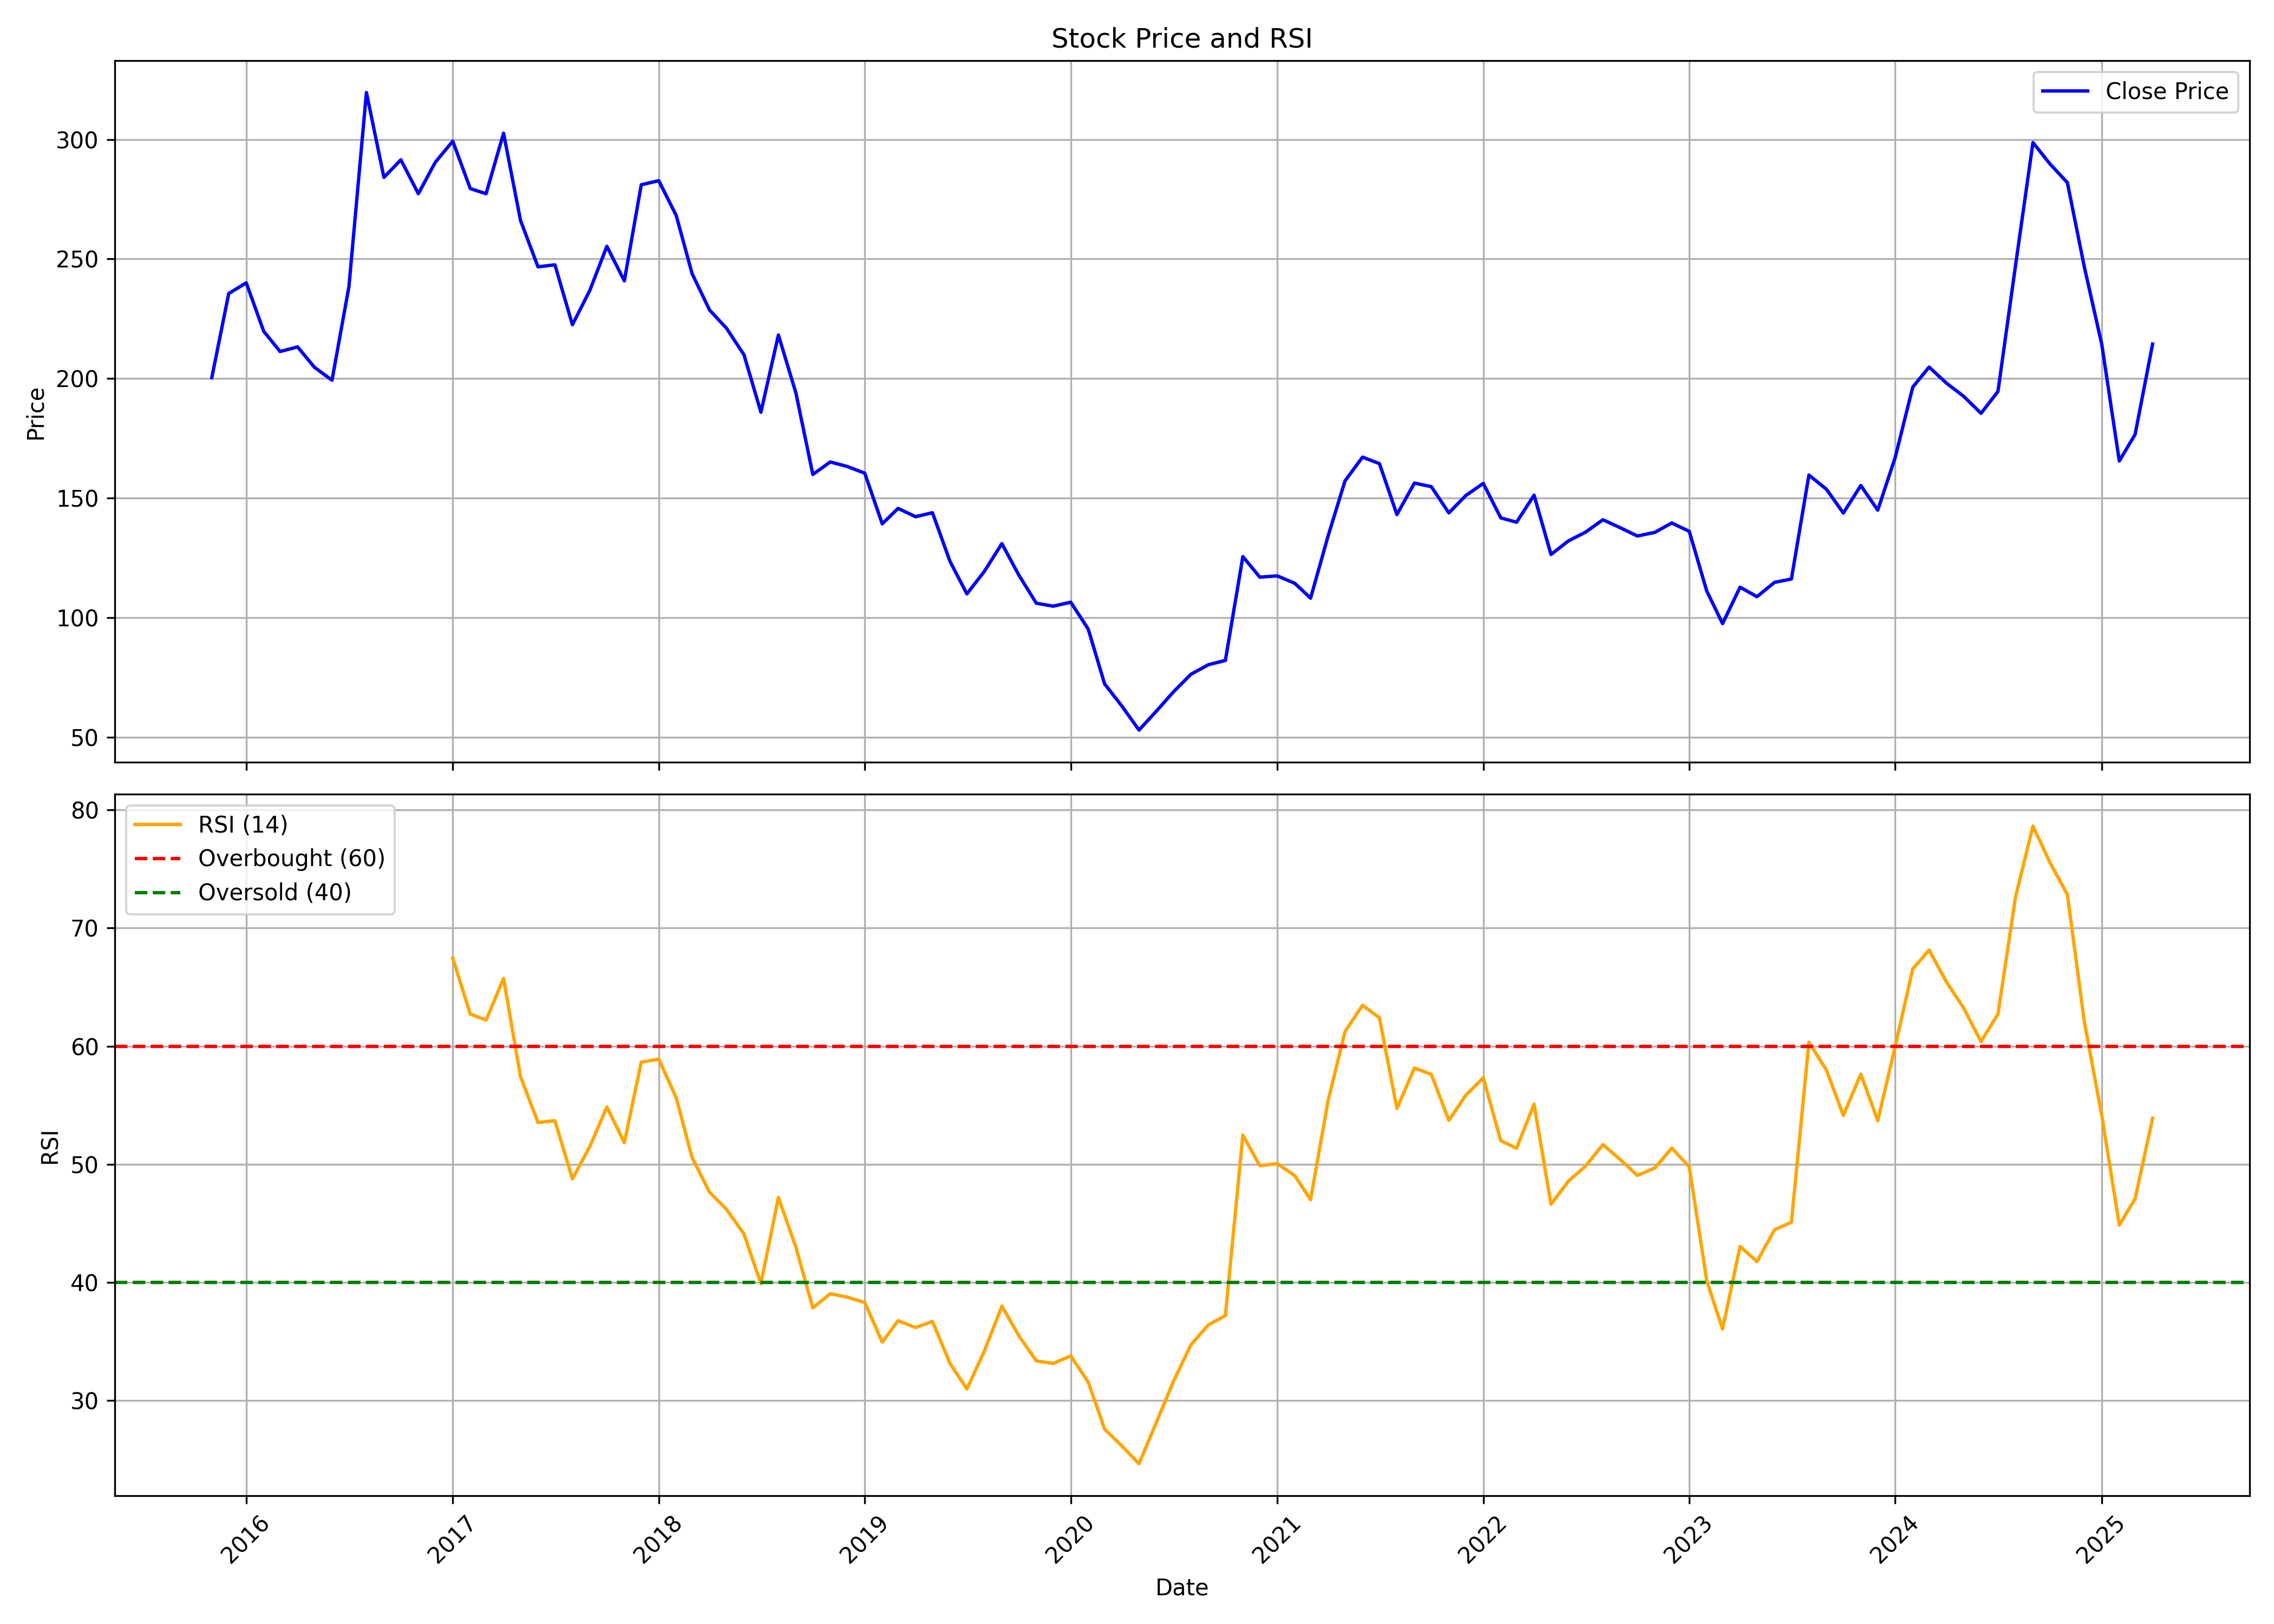

Values plotted in this chart, from the file beside it:
, Unnamed: 0, date, symbol, open, high, low, close, volume, rsi
0, 0, 2015-11-01, SHK, 207.9, 212.3, 185.9, 200.4, 35241198, 
1, 1, 2015-12-01, SHK, 200.8, 241.6, 193.4, 235.6, 13383819, 
2, 2, 2016-01-01, SHK, 236, 256.4, 215.2, 240, 5177348, 
3, 3, 2016-02-01, SHK, 241.7, 247.3, 190.6, 219.8, 2468684, 
4, 4, 2016-03-01, SHK, 221.2, 240, 208.4, 211.3, 1489679, 
5, 5, 2016-04-01, SHK, 212.4, 241.6, 207.6, 213.2, 1120468, 
6, 6, 2016-05-01, SHK, 213.2, 220.8, 200.2, 204.7, 1325913, 
7, 7, 2016-06-01, SHK, 204, 213.3, 194.6, 199.3, 3035065, 
8, 8, 2016-07-01, SHK, 199.2, 241.3, 196.5, 238.4, 2454915, 
9, 9, 2016-08-01, SHK, 241.1, 327.3, 230.5, 319.6, 3932733, 
10, 10, 2016-09-01, SHK, 321.1, 331.9, 275.9, 284.1, 1408736, 
11, 11, 2016-10-01, SHK, 284.1, 301, 269.1, 291.5, 836568, 
12, 12, 2016-11-01, SHK, 303.8, 309, 250.7, 277.3, 1117444, 
13, 13, 2016-12-01, SHK, 280.3, 297.5, 258.2, 290.4, 6551735, 
14, 14, 2017-01-01, SHK, 291.6, 339.5, 283.4, 299.3, 2130005, 67.44
15, 15, 2017-02-01, SHK, 298.9, 303, 271.5, 279.5, 566396, 62.72
16, 16, 2017-03-01, SHK, 278.8, 296.3, 265.2, 277.3, 1282788, 62.21
17, 17, 2017-04-01, SHK, 280.8, 310.6, 276.6, 302.6, 1736447, 65.73
18, 18, 2017-05-01, SHK, 302.6, 311.5, 245.1, 266.2, 5381865, 57.43
19, 19, 2017-06-01, SHK, 267.5, 289.9, 245.3, 246.7, 2130560, 53.54
20, 20, 2017-07-01, SHK, 248.4, 264.8, 241.3, 247.6, 1697613, 53.69
21, 21, 2017-08-01, SHK, 250.6, 252.7, 220.8, 222.5, 1739155, 48.77
22, 22, 2017-09-01, SHK, 225.1, 270.1, 225, 236.9, 1991512, 51.53
23, 23, 2017-10-01, SHK, 236.9, 273.7, 235.5, 255.3, 2011986, 54.85
24, 24, 2017-11-01, SHK, 255.6, 258.8, 235.4, 240.8, 2208204, 51.84
25, 25, 2017-12-01, SHK, 242.2, 290.4, 236.5, 281.1, 2668861, 58.64
26, 26, 2018-01-01, SHK, 280.6, 295.6, 264.6, 282.7, 7069686, 58.91
27, 27, 2018-02-01, SHK, 282.3, 290.2, 256.1, 268.2, 2873133, 55.62
28, 28, 2018-03-01, SHK, 271.6, 276.8, 227.2, 243.9, 1305139, 50.57
29, 29, 2018-04-01, SHK, 249.4, 249.4, 218.7, 228.7, 1617453, 47.64
30, 30, 2018-05-01, SHK, 228.7, 248.5, 219.9, 221, 1921902, 46.2
31, 31, 2018-06-01, SHK, 221.4, 224.5, 209, 209.9, 576192, 44.1
32, 32, 2018-07-01, SHK, 211.6, 221, 184.6, 185.9, 2270316, 39.89
33, 33, 2018-08-01, SHK, 187.1, 224.9, 181.2, 218.2, 3526462, 47.19
34, 34, 2018-09-01, SHK, 221.4, 226.5, 191, 194, 1359174, 42.98
35, 35, 2018-10-01, SHK, 190.1, 206.8, 156.7, 159.9, 3388342, 37.85
36, 36, 2018-11-01, SHK, 160.2, 187.1, 159.9, 165.1, 2946444, 39.05
37, 37, 2018-12-01, SHK, 165.8, 179.1, 160.1, 163.2, 2789327, 38.76
38, 38, 2019-01-01, SHK, 163, 180.3, 148.2, 160.4, 2359387, 38.3
39, 39, 2019-02-01, SHK, 161, 163.3, 130.1, 139.2, 1826071, 34.95
40, 40, 2019-03-01, SHK, 138.8, 160.5, 138.8, 145.7, 7383030, 36.77
41, 41, 2019-04-01, SHK, 147.1, 156.6, 137.7, 142.2, 9165848, 36.18
42, 42, 2019-05-01, SHK, 142.2, 153.9, 134.3, 143.9, 2734814, 36.7
43, 43, 2019-06-01, SHK, 143.6, 148, 118.8, 123.5, 3200148, 33.15
44, 44, 2019-07-01, SHK, 123.5, 126.3, 101.6, 109.9, 727456, 30.99
45, 45, 2019-08-01, SHK, 109.9, 135.8, 99.56, 119.4, 2097667, 34.2
46, 46, 2019-09-01, SHK, 119.4, 140.5, 116.1, 131, 1151745, 38
47, 47, 2019-10-01, SHK, 133, 138.5, 108.8, 117.8, 1375712, 35.49
48, 48, 2019-11-01, SHK, 119.2, 123.5, 105.7, 106, 684460, 33.37
49, 49, 2019-12-01, SHK, 106.5, 110, 97.61, 104.8, 1236911, 33.14
50, 50, 2020-01-01, SHK, 105.9, 116.6, 104.4, 106.4, 1422548, 33.79
51, 51, 2020-02-01, SHK, 108.2, 118, 94.05, 95.19, 1198612, 31.57
52, 52, 2020-03-01, SHK, 95.99, 100.4, 59.42, 72.29, 1787979, 27.6
53, 53, 2020-04-01, SHK, 73.71, 87.24, 62.59, 62.88, 10806403, 26.14
54, 54, 2020-05-01, SHK, 62.88, 62.88, 45.74, 52.96, 10616139, 24.66
55, 55, 2020-06-01, SHK, 54.74, 73.37, 53.92, 60.95, 64699317, 28.18
56, 56, 2020-07-01, SHK, 61.43, 77.7, 60.23, 68.94, 45682087, 31.62
57, 57, 2020-08-01, SHK, 68.41, 87.43, 68.41, 76.31, 32637475, 34.73
58, 58, 2020-09-01, SHK, 76.31, 84.73, 73.18, 80.3, 11019134, 36.41
59, 59, 2020-10-01, SHK, 80.98, 92.44, 79, 82.08, 12241444, 37.19
... 54 more rows
